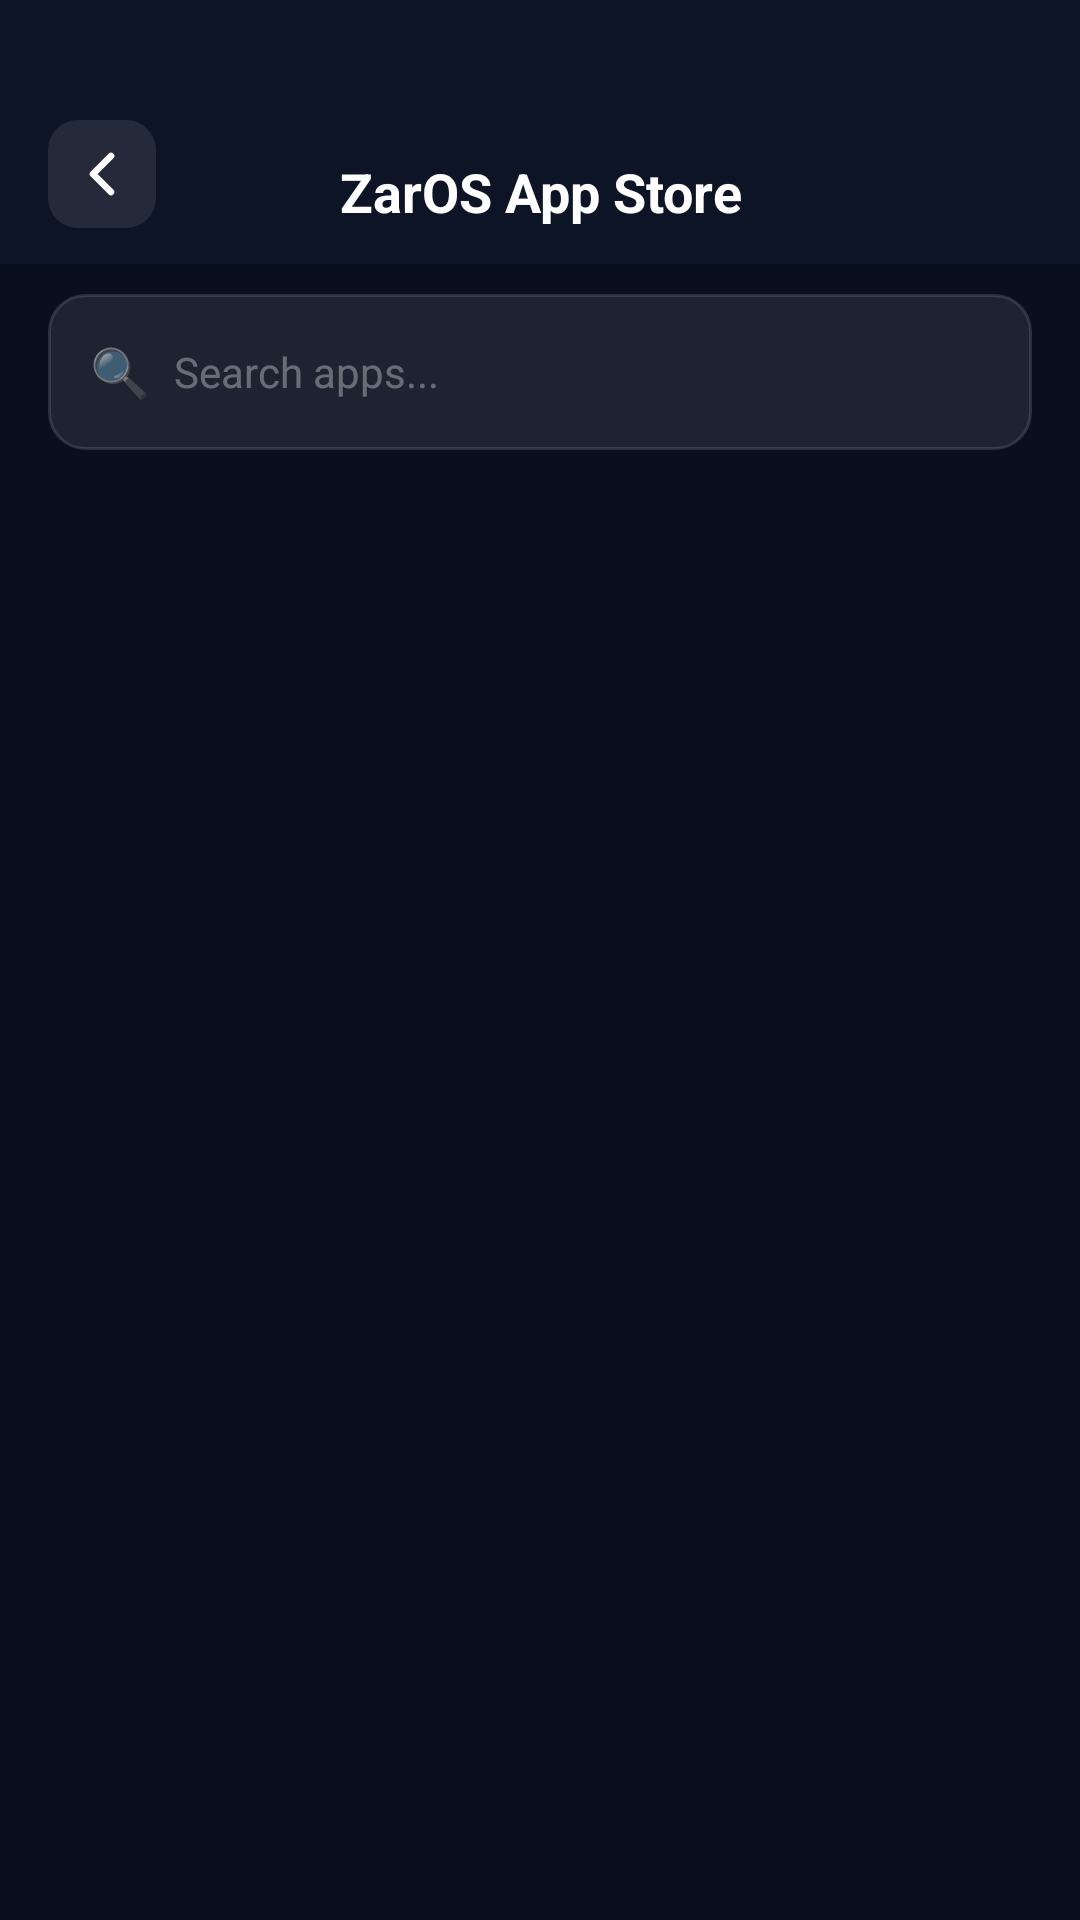

Android layout source for this screen:
<!-- AndroidManifest.xml: application theme Theme.ZarOS -->
<!-- res/layout/activity_app_store.xml -->
<?xml version="1.0" encoding="utf-8"?>
<LinearLayout xmlns:android="http://schemas.android.com/apk/res/android"
    android:layout_width="match_parent" android:layout_height="match_parent"
    android:orientation="vertical" android:background="#0A0F1E">

    
    <LinearLayout android:layout_width="match_parent" android:layout_height="88dp"
        android:orientation="horizontal" android:gravity="bottom|center_vertical"
        android:paddingStart="16dp" android:paddingEnd="16dp" android:paddingBottom="12dp"
        android:background="#0D1425">
        <ImageButton android:id="@+id/btnBack" android:layout_width="36dp" android:layout_height="36dp"
            android:src="@drawable/ic_chevron_left" android:background="@drawable/bg_nav_btn"
            android:contentDescription="Back" android:tint="#FFFFFF" />
        <TextView android:layout_width="0dp" android:layout_height="wrap_content"
            android:layout_weight="1" android:text="ZarOS App Store"
            android:textColor="#FFFFFF" android:textSize="18sp" android:textStyle="bold"
            android:gravity="center" android:layout_marginEnd="36dp" />
    </LinearLayout>

    
    <LinearLayout android:layout_width="match_parent" android:layout_height="52dp"
        android:orientation="horizontal" android:gravity="center_vertical"
        android:layout_marginStart="16dp" android:layout_marginEnd="16dp"
        android:layout_marginTop="10dp" android:layout_marginBottom="8dp"
        android:background="@drawable/bg_url_bar" android:paddingStart="14dp" android:paddingEnd="14dp">
        <TextView android:layout_width="wrap_content" android:layout_height="wrap_content"
            android:text="🔍" android:textSize="16sp" android:layout_marginEnd="8dp" />
        <EditText android:id="@+id/etSearch" android:layout_width="match_parent"
            android:layout_height="wrap_content" android:background="@null"
            android:textColor="#FFFFFF" android:textColorHint="#55FFFFFF"
            android:hint="Search apps..." android:textSize="14sp"
            android:singleLine="true" android:imeOptions="actionSearch" />
    </LinearLayout>

    
    <androidx.recyclerview.widget.RecyclerView android:id="@+id/rvCategories"
        android:layout_width="match_parent" android:layout_height="44dp"
        android:paddingStart="12dp" android:paddingEnd="12dp"
        android:clipToPadding="false" android:overScrollMode="never" />

    
    <androidx.recyclerview.widget.RecyclerView android:id="@+id/rvApps"
        android:layout_width="match_parent" android:layout_height="0dp"
        android:layout_weight="1" android:padding="8dp"
        android:clipToPadding="false" android:overScrollMode="never" />

</LinearLayout>
<!-- resources referenced by this layout -->
<resources>
  <!-- drawable bg_nav_btn (drawable) -->
  <?xml version="1.0" encoding="utf-8"?>
  <shape xmlns:android="http://schemas.android.com/apk/res/android">
      <solid android:color="#18FFFFFF" />
      <corners android:radius="10dp" />
  </shape>
  <!-- drawable bg_url_bar (drawable) -->
  <?xml version="1.0" encoding="utf-8"?>
  <shape xmlns:android="http://schemas.android.com/apk/res/android">
      <solid android:color="#15FFFFFF" />
      <stroke android:width="1dp" android:color="#20FFFFFF" />
      <corners android:radius="12dp" />
  </shape>
  <!-- drawable ic_chevron_left (drawable) -->
  <?xml version="1.0" encoding="utf-8"?>
  <vector xmlns:android="http://schemas.android.com/apk/res/android" android:width="24dp" android:height="24dp" android:viewportWidth="24" android:viewportHeight="24">
      <path android:pathData="M15,18 L9,12 L15,6" android:strokeColor="#FFFFFF" android:strokeWidth="2.2" android:strokeLineCap="round" android:strokeLineJoin="round" android:fillColor="@android:color/transparent"/>
  </vector>
  <style name="Theme.ZarOS" parent="Theme.MaterialComponents.DayNight.NoActionBar">
          <item name="colorPrimary">@color/zar_blue_1</item>
          <item name="colorPrimaryVariant">@color/zar_blue_3</item>
          <item name="colorOnPrimary">@color/white</item>
          <item name="colorSurface">@color/zar_navy</item>
          <item name="android:windowBackground">@color/zar_navy</item>
          <item name="android:statusBarColor">@android:color/transparent</item>
          <item name="android:navigationBarColor">@android:color/transparent</item>
          <item name="android:windowTranslucentStatus">true</item>
          <item name="android:soundEffectsEnabled">false</item>
          <item name="android:hapticFeedbackEnabled">false</item>
      </style>
  <color name="zar_blue_1">#38BDF8</color>
  <color name="zar_blue_3">#0369A1</color>
  <color name="white">#FFFFFF</color>
  <color name="zar_navy">#0D1117</color>
</resources>
